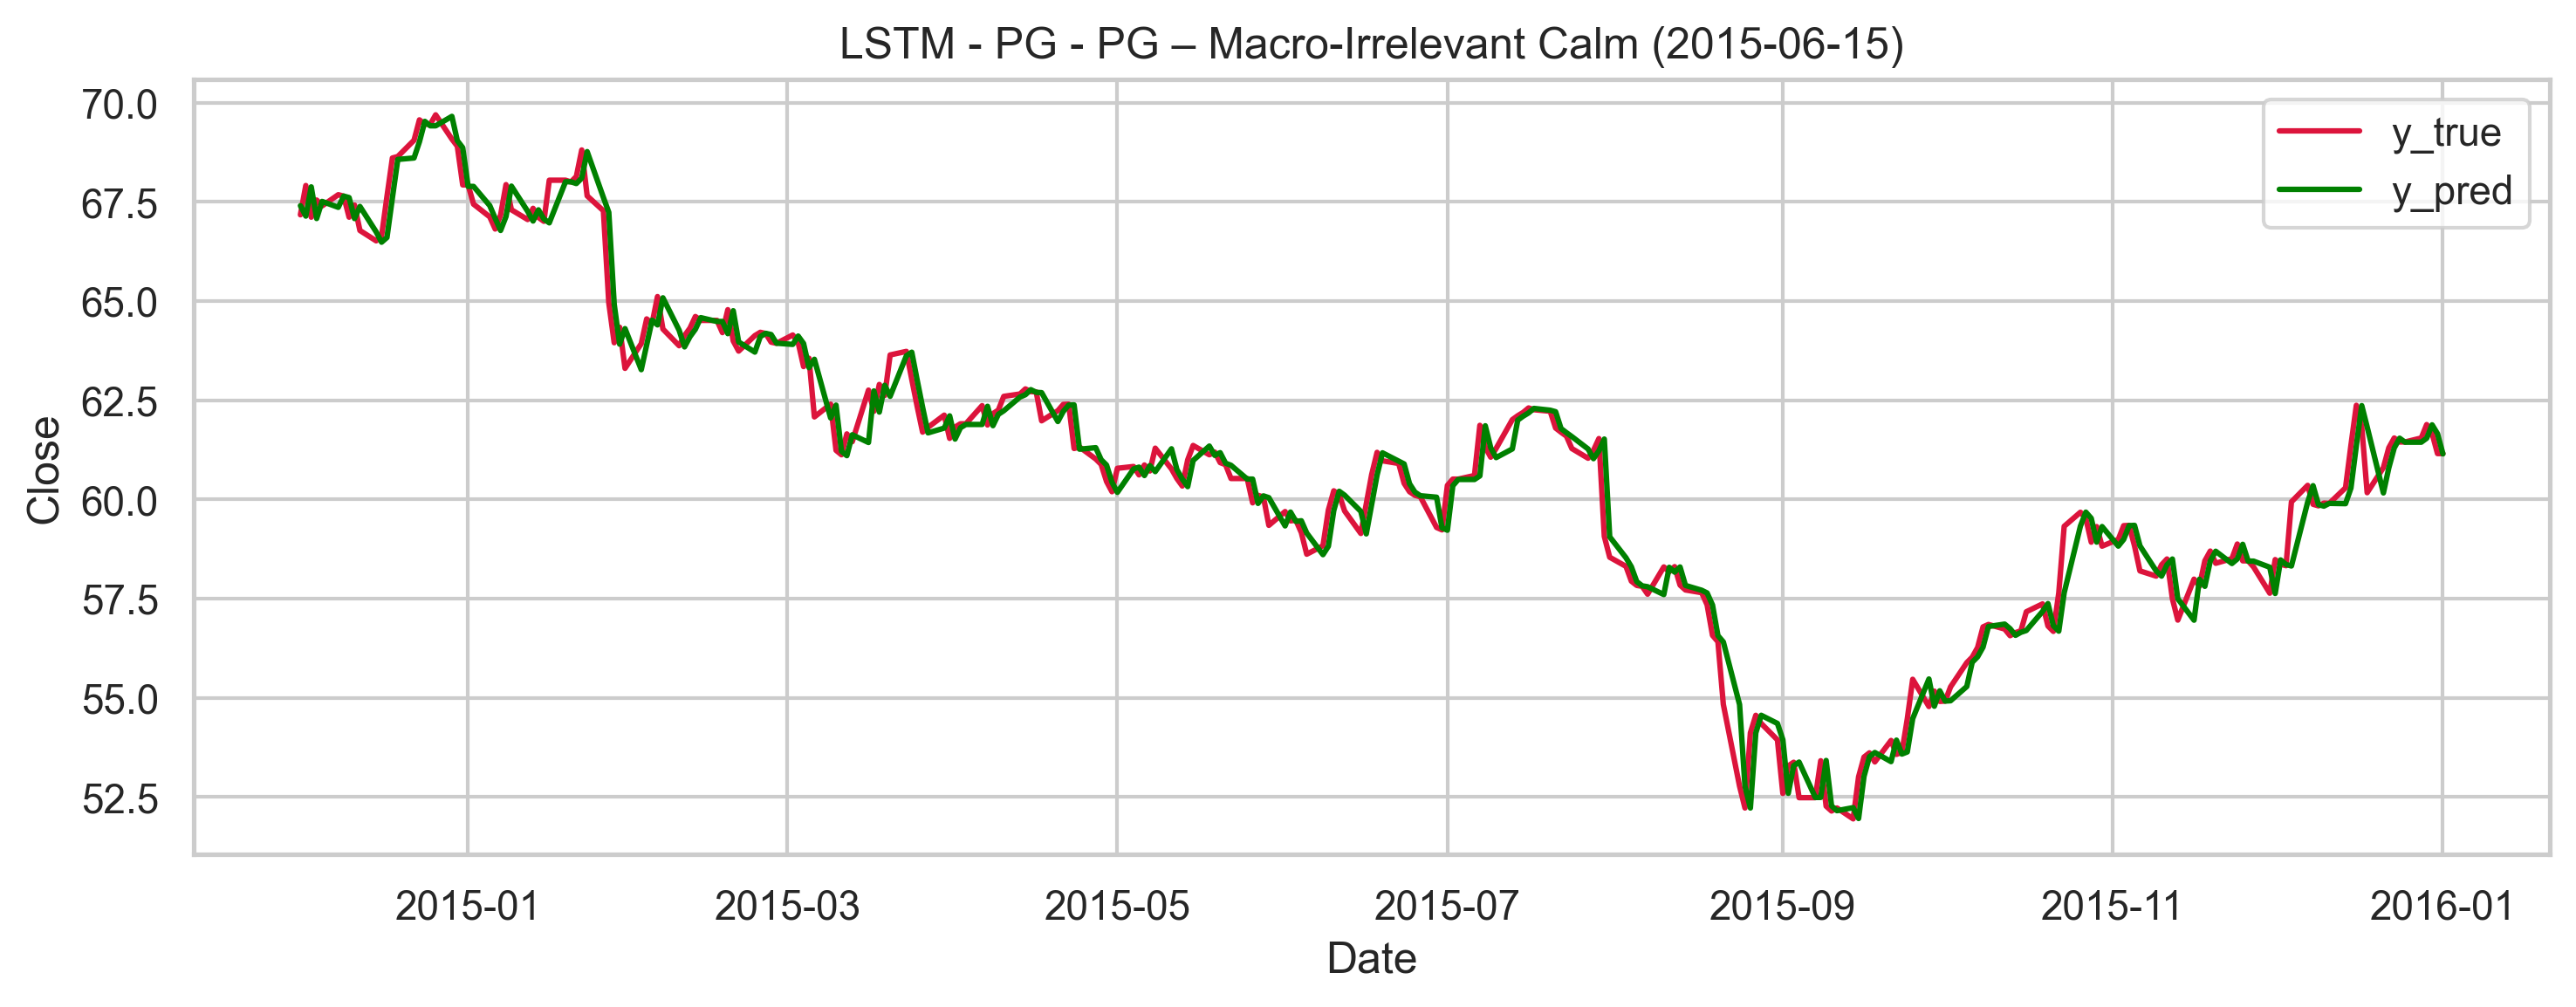

The file beside this chart, header and first rows:
Date, y_true, y_pred
2014-12-01, 67.17, 67.4
2014-12-02, 67.91, 67.14
2014-12-03, 67.11, 67.88
2014-12-04, 67.55, 67.08
2014-12-05, 67.4, 67.51
2014-12-08, 67.68, 67.36
2014-12-09, 67.64, 67.64
2014-12-10, 67.11, 67.61
2014-12-11, 67.42, 67.08
2014-12-12, 66.78, 67.38
2014-12-15, 66.52, 66.74
2014-12-16, 66.64, 66.48
2014-12-17, 67.64, 66.6
2014-12-18, 68.6, 67.6
2014-12-19, 68.64, 68.57
2014-12-22, 69.05, 68.61
2014-12-23, 69.57, 69.01
2014-12-24, 69.45, 69.53
2014-12-25, 69.45, 69.42
2014-12-26, 69.69, 69.42
2014-12-29, 69.08, 69.65
2014-12-30, 68.9, 69.04
2014-12-31, 67.93, 68.86
2015-01-01, 67.93, 67.89
2015-01-02, 67.44, 67.89
2015-01-05, 67.12, 67.4
2015-01-06, 66.82, 67.08
2015-01-07, 67.17, 66.78
2015-01-08, 67.93, 67.13
2015-01-09, 67.3, 67.9
2015-01-12, 67.05, 67.26
2015-01-13, 67.34, 67.02
2015-01-14, 67.11, 67.3
2015-01-15, 67.01, 67.07
2015-01-16, 68.05, 66.97
2015-01-19, 68.05, 68.01
2015-01-20, 68, 68.01
2015-01-21, 68.14, 67.96
2015-01-22, 68.81, 68.1
2015-01-23, 67.65, 68.77
2015-01-26, 67.28, 67.61
2015-01-27, 64.95, 67.24
2015-01-28, 63.95, 64.92
2015-01-29, 64.34, 63.91
2015-01-30, 63.3, 64.3
2015-02-02, 63.93, 63.27
2015-02-03, 64.55, 63.89
2015-02-04, 64.43, 64.52
2015-02-05, 65.11, 64.4
2015-02-06, 64.29, 65.08
2015-02-09, 63.87, 64.26
2015-02-10, 64.13, 63.84
2015-02-11, 64.32, 64.1
2015-02-12, 64.61, 64.29
2015-02-13, 64.51, 64.58
2015-02-16, 64.51, 64.48
2015-02-17, 64.2, 64.48
2015-02-18, 64.78, 64.18
2015-02-19, 63.99, 64.76
2015-02-20, 63.74, 63.97
... 225 more rows
